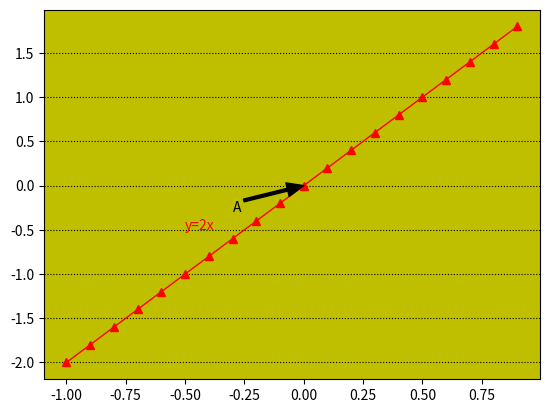

This chart was generated by the following Python code:
import matplotlib.pyplot as plt
import numpy as np

x = np.arange(-1, 1, 0.1)
y = [2*i for i in x]

# 背景色设置，一定要再plot前，否则覆盖
plt.subplot(facecolor='y')
plt.plot(x, y, color='r', linestyle='-', marker='^', linewidth=1)

# 任意位置添加文字注释
plt.text(-0.5,-0.5,"y=2x",fontsize=10,color='r')
# 为某一个点添加注释
# 'A'-注释文本，xy-注释的点的坐标，xytext-注释文本的起始坐标
# arrowprops-箭头, headwidth-箭头宽度，width-箭身的宽度
plt.annotate('A',xy=(0,0),xytext=(-0.3,-0.3),arrowprops=dict(facecolor='k',headwidth=10,width=2))

# 显示网格，axis属性有x, y, both(默认)
plt.grid(axis='y',color='k', linestyle=':')
plt.show()